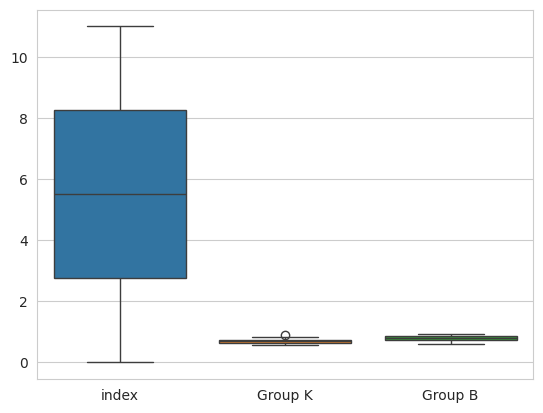

Write the Python code that produced this figure.
import matplotlib.pyplot as plt
import numpy as np
import pandas as pd
import seaborn as sns
from scipy import stats

B = np.array([0.61, 0.79, 0.83, 0.66, 0.94, 0.78, 0.81, 0.60, 0.88, 0.90, 0.75, 0.86])
K = np.array([0.70, 0.58, 0.64, 0.70, 0.69, 0.80, 0.71, 0.63, 0.82, 0.60, 0.91, 0.59])


B_k2, B_p = stats.normaltest(B)
K_k2, K_p = stats.normaltest(K)
print(f"p-value for B: {B_p}")
print(f"p-value for K: {K_p}")

alpha = 0.05
# if p < alpha:  # null hypothesis: x comes from a normal distribution
#     print("The null hypothesis can be rejected")
# else:
#     print("The null hypothesis cannot be rejected")

t, p = stats.ttest_ind(B, K, equal_var=False, alternative="greater")
print(f"t statistic : {round(t, 4)}")
print(f"p-value : {round(p, 4)}")

# fig, axs = plt.subplots(1, 2)
# axs[0, 0].boxplot(B)

# plt.boxplot(B)
# fig = plt.figure()
# plt.boxplot(K, labels=["Control group K"])
# fig = plt.figure(figsize=(10.0, 7.0))
# plt.show()

data = pd.DataFrame({"Group K": K, "Group B": B})
data = data.reset_index()
print(data)
sns.set_style("whitegrid")
sns.boxplot(data=data)
plt.show()
